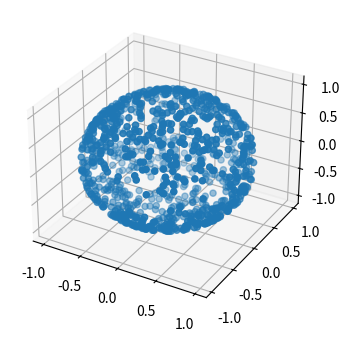

Source code (Python):
import math
import numpy as np
import matplotlib.pyplot as plt
from mpl_toolkits.mplot3d import Axes3D

fig = plt.figure(figsize=(4,4))
ax = fig.add_subplot(111, projection='3d')

xdata = np.zeros(0)
ydata = np.zeros(0)
zdata = np.zeros(0)

for j in range(0, 1000):
    x = np.random.uniform(-1, 1, 1)
    y_limit = np.sqrt(1 - x**2)
    y = np.random.uniform(-y_limit, y_limit, 1)
    i = np.random.uniform(0, 1, 1)
    if  i < 0.5:
        z = np.sqrt(1-x**2-y**2)
    else:
        z = -np.sqrt(1-x**2-y**2)
    xdata = np.append(xdata, x)
    ydata = np.append(ydata, y)
    zdata = np.append(zdata, z)

ax.scatter(xdata, ydata, zdata)
plt.show()